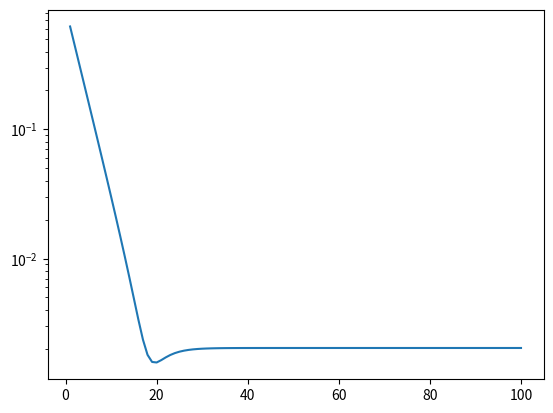

Python code for this plot:
import numpy as np
import matplotlib.pyplot as plt

def L1(w):
    sum = 0
    for i in w:
        sum += np.abs(i)
    return sum

def f(w, lam):
    A = np.array([[3,0.5],[0.5,1]])
    mu = np.array([1,2])
    return np.dot(np.transpose(w-mu),np.dot(A,w-mu))+lam*L1(w)

def g(w):
    A = np.array([[3,0.5],[0.5,1]])
    mu = np.array([1,2])
    return 2*np.dot(A, w-mu)

def ST(q, C):
    n = len(q)
    res = np.zeros(n)
    for i in range(n):
        if(q[i] >= C):
            res[i] = q[i]-C
        elif(q[i] <= -C):
            res[i] = q[i]+C
    return res

def proximal_gradient(w, eta, lam, max=100, w_t=None):

    line_height = np.zeros(max)

    for i in range(max):
        w = ST(w-(g(w)*eta),lam*eta)
        print("========================")
        print(i+1)
        print("w: ",w)
        if(w_t is not None):
            err = np.linalg.norm(w_t-w)
            print("err: ",err)
            line_height[i] = err
            
    plt.semilogy()
    plt.plot(np.array([i+1 for i in range(max)]), line_height)
    plt.show()
    return w


eta = 1/(4+np.sqrt(5))
w = np.zeros(2)

lam = 2.
w_t = np.array([0.82,1.09])

# lam = 4.
# w_t = np.array([0.64,0.18])

# lam = 6.
# w_t = np.array([0.33,0])

proximal_gradient(w,eta,lam,w_t=w_t)


